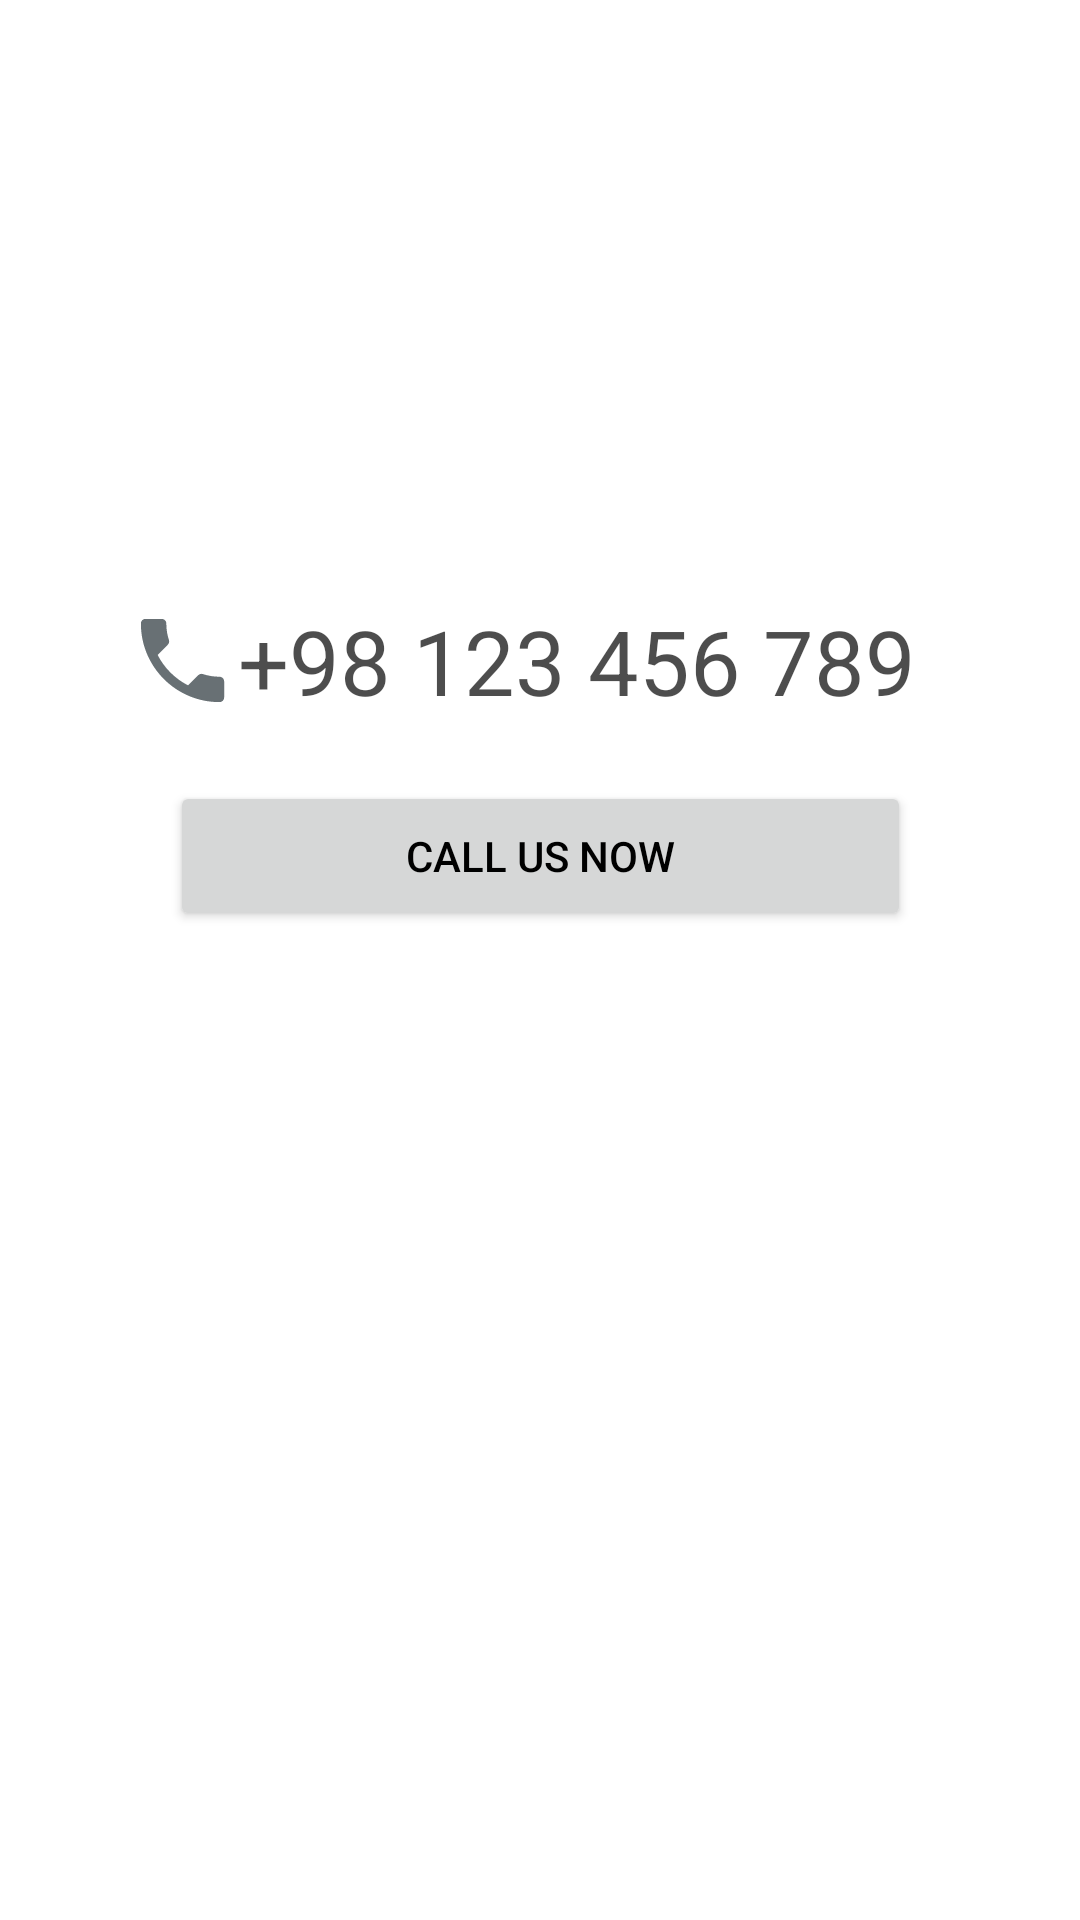

Write the Android layout XML for this screen, with the resource values it uses.
<!-- AndroidManifest.xml: application theme Theme.PhoenixHeadphones -->
<!-- res/layout/call_tab.xml -->
<?xml version="1.0" encoding="utf-8"?>
<androidx.constraintlayout.widget.ConstraintLayout xmlns:android="http://schemas.android.com/apk/res/android"
    xmlns:app="http://schemas.android.com/apk/res-auto"
    xmlns:tools="http://schemas.android.com/tools"
    android:layout_width="match_parent"
    android:layout_height="match_parent">

    <ImageView
        android:id="@+id/imageView"
        android:layout_width="37dp"
        android:layout_height="40dp"
        android:layout_marginTop="200dp"
        android:alpha="0.7"
        app:layout_constraintEnd_toStartOf="@+id/textView"
        app:layout_constraintHorizontal_bias="1.0"
        app:layout_constraintStart_toStartOf="parent"
        app:layout_constraintTop_toTopOf="parent"
        app:srcCompat="@drawable/ic_baseline_phone_24" />

    <TextView
        android:id="@+id/textView"
        android:layout_width="wrap_content"
        android:layout_height="wrap_content"
        android:layout_marginTop="200dp"
        android:alpha="0.7"
        android:text="+98 123 456 789"
        android:textSize="30sp"
        app:layout_constraintEnd_toEndOf="parent"
        app:layout_constraintHorizontal_bias="0.593"
        app:layout_constraintStart_toStartOf="parent"
        app:layout_constraintTop_toTopOf="parent" />

    <Button
        android:id="@+id/btn_call"
        android:layout_width="247dp"
        android:layout_height="50dp"
        android:layout_marginTop="20dp"
        android:text="Call us now"
        app:layout_constraintEnd_toEndOf="parent"
        app:layout_constraintStart_toStartOf="parent"
        app:layout_constraintTop_toBottomOf="@+id/textView" />

</androidx.constraintlayout.widget.ConstraintLayout>
<!-- resources referenced by this layout -->
<resources>
  <!-- drawable ic_baseline_phone_24 (drawable) -->
  <vector android:height="24dp" android:tint="#263238"
      android:viewportHeight="24" android:viewportWidth="24"
      android:width="24dp" xmlns:android="http://schemas.android.com/apk/res/android">
      <path android:fillColor="@android:color/white" android:pathData="M6.62,10.79c1.44,2.83 3.76,5.14 6.59,6.59l2.2,-2.2c0.27,-0.27 0.67,-0.36 1.02,-0.24 1.12,0.37 2.33,0.57 3.57,0.57 0.55,0 1,0.45 1,1V20c0,0.55 -0.45,1 -1,1 -9.39,0 -17,-7.61 -17,-17 0,-0.55 0.45,-1 1,-1h3.5c0.55,0 1,0.45 1,1 0,1.25 0.2,2.45 0.57,3.57 0.11,0.35 0.03,0.74 -0.25,1.02l-2.2,2.2z"/>
  </vector>
  <style name="Theme.PhoenixHeadphones" parent="Theme.MaterialComponents.DayNight.NoActionBar">
  
          <item name="backgroundColor">@color/Background</item>
          <item name="colorSurface">@color/Surface</item>
          <item name="colorPrimary">@color/Primary</item>
          <item name="colorSecondary">@color/Secondary</item>
          <item name="colorOnBackground">@color/OnBackground</item>
          <item name="colorOnSurface">@color/OnSurface</item>
          <item name="colorOnPrimary">@color/white</item>
          <item name="colorOnSecondary">@color/OnSecondary</item>
          <item name="android:textColor">@color/black</item>
          <item name="colorPrimaryVariant">@color/OnBackground</item>
          <item name="android:statusBarColor" tools:targetApi="l">?attr/colorPrimaryVariant</item>
      </style>
  <color name="Background">#FFFFFF</color>
  <color name="Surface">#CFD8DC</color>
  <color name="Primary">#455A64</color>
  <color name="Secondary">#37474F</color>
  <color name="OnBackground">#263238</color>
  <color name="OnSurface">#263238</color>
  <color name="white">#FFFFFF</color>
  <color name="OnSecondary">#FF000000</color>
  <color name="black">#000000</color>
</resources>
